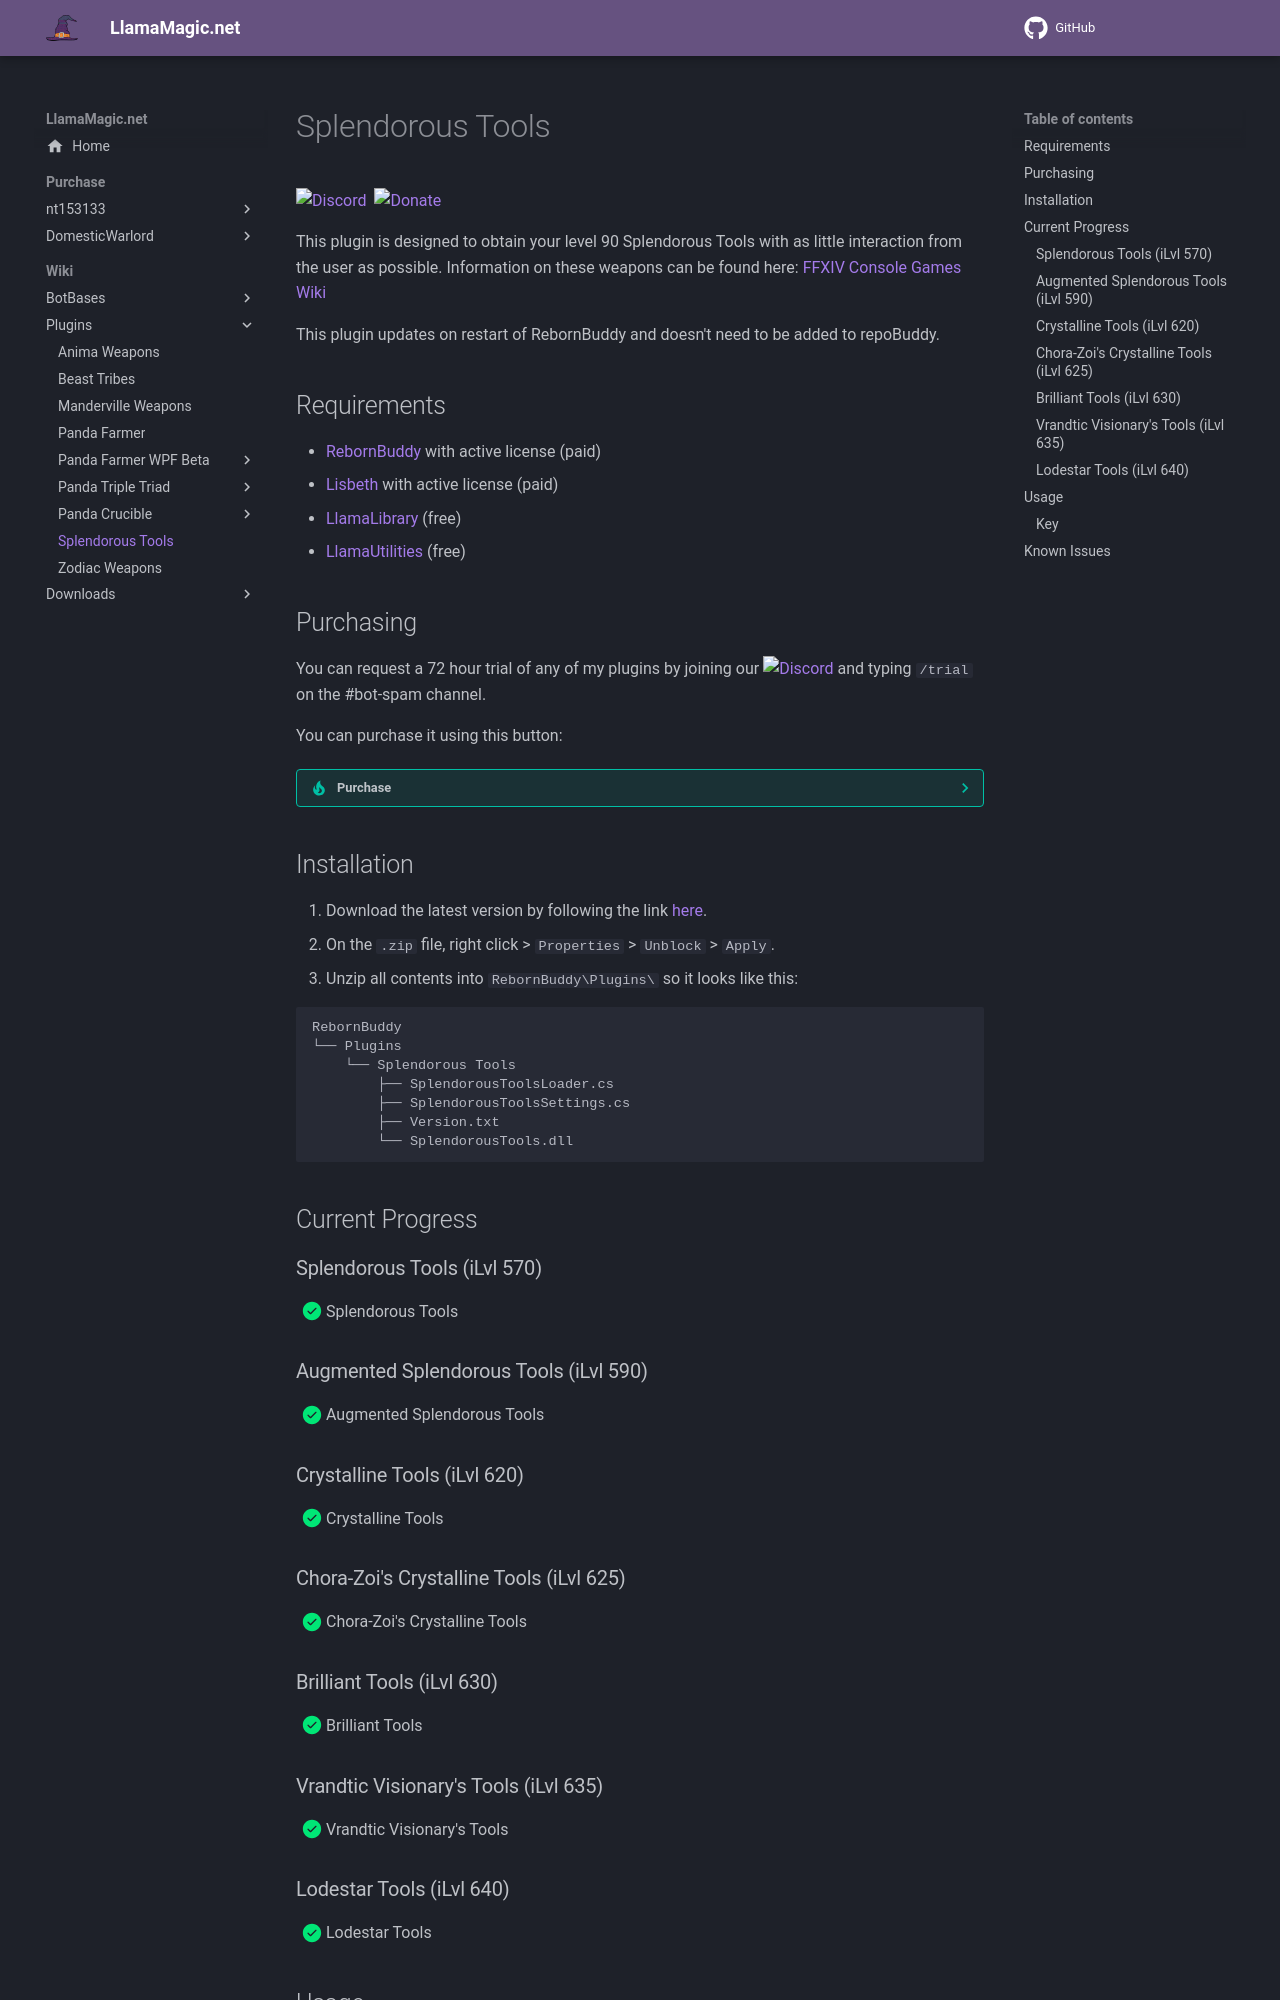

repository: LlamaMagic/llamamagic.github.io · page: plugins/splendoroustools/index.html · generator: mkdocs

# Splendorous Tools

[![Discord][3]][4]
[![](https://img.shields.io/static/v1?label=Sponsor&message=%E2%9D%A4&logo=GitHub&color=%23fe8e86)](https://github.com/sponsors/domesticwarlord86)
[![Donate][5]][6]

This plugin is designed to obtain your level 90 Splendorous Tools with as little interaction from the user as possible. Information on these weapons can be found here: [FFXIV Console Games Wiki](https://ffxiv.consolegameswiki.com/wiki/Splendorous_Tools)

This plugin updates on restart of RebornBuddy and doesn't need to be added to repoBuddy.
## Requirements

- [RebornBuddy][7] with active license (paid)
- [Lisbeth][9] with active license (paid)
- [LlamaLibrary][10] (free)
- [LlamaUtilities](https://github.com/nt153133/LlamaUtilities) (free)

## Purchasing

You can request a 72 hour trial of any of my plugins by joining our [![Discord][3]][4] and typing `/trial` on the #bot-spam channel.

You can purchase it using this button:
??? tip "Purchase"

     <script async
     src="https://js.stripe.com/v3/buy-button.js">
     </script>

     <stripe-buy-button buy-button-id="buy_btn_1OEdZ6Fdsj1r46ilU72AEfQM" publishable-key="pk_live_51Mdje9Fdsj1r46ilbr3eeB0vKcThZI0r8J04ZLrPwhcrkTUEjW5168m9xuRYTTkOyAag0rUWqmFhzmEDRcqCUN900038n3jgm8">
     </stripe-buy-button>

## Installation

1. Download the latest version by following the link [here](https://downloads.llamamagic.net/plugins/SplendorousTools/SplendorousTools.zip).
2. On the `.zip` file, right click > `Properties` > `Unblock` > `Apply`.
3. Unzip all contents into `RebornBuddy\Plugins\ ` so it looks like this:

```
RebornBuddy
└── Plugins
    └── Splendorous Tools
        ├── SplendorousToolsLoader.cs
        ├── SplendorousToolsSettings.cs
        ├── Version.txt
        └── SplendorousTools.dll
```

## Current Progress

### Splendorous Tools (iLvl 570)
- [x] Splendorous Tools

### Augmented Splendorous Tools (iLvl 590)
- [x] Augmented Splendorous Tools

### Crystalline Tools (iLvl 620)
- [x] Crystalline Tools

### Chora-Zoi's Crystalline Tools (iLvl 625)
- [x] Chora-Zoi's Crystalline Tools

### Brilliant Tools (iLvl 630)
- [x] Brilliant Tools

### Vrandtic Visionary's Tools (iLvl 635)
- [x] Vrandtic Visionary's Tools

### Lodestar Tools (iLvl 640)
- [x] Lodestar Tools

## Usage

Open settings, choose your class, hit start. I also recommend using food and medicine for the crafts in Lisbeth settings, to prevent failure on the craft.

### Key
This tab is pretty straight forward. When you purchase the plugin you'll get a key sent to the email used when making the purchase. Take that key, put it in the box, hit `Verify`. That'll enable the plugin. Job done.
